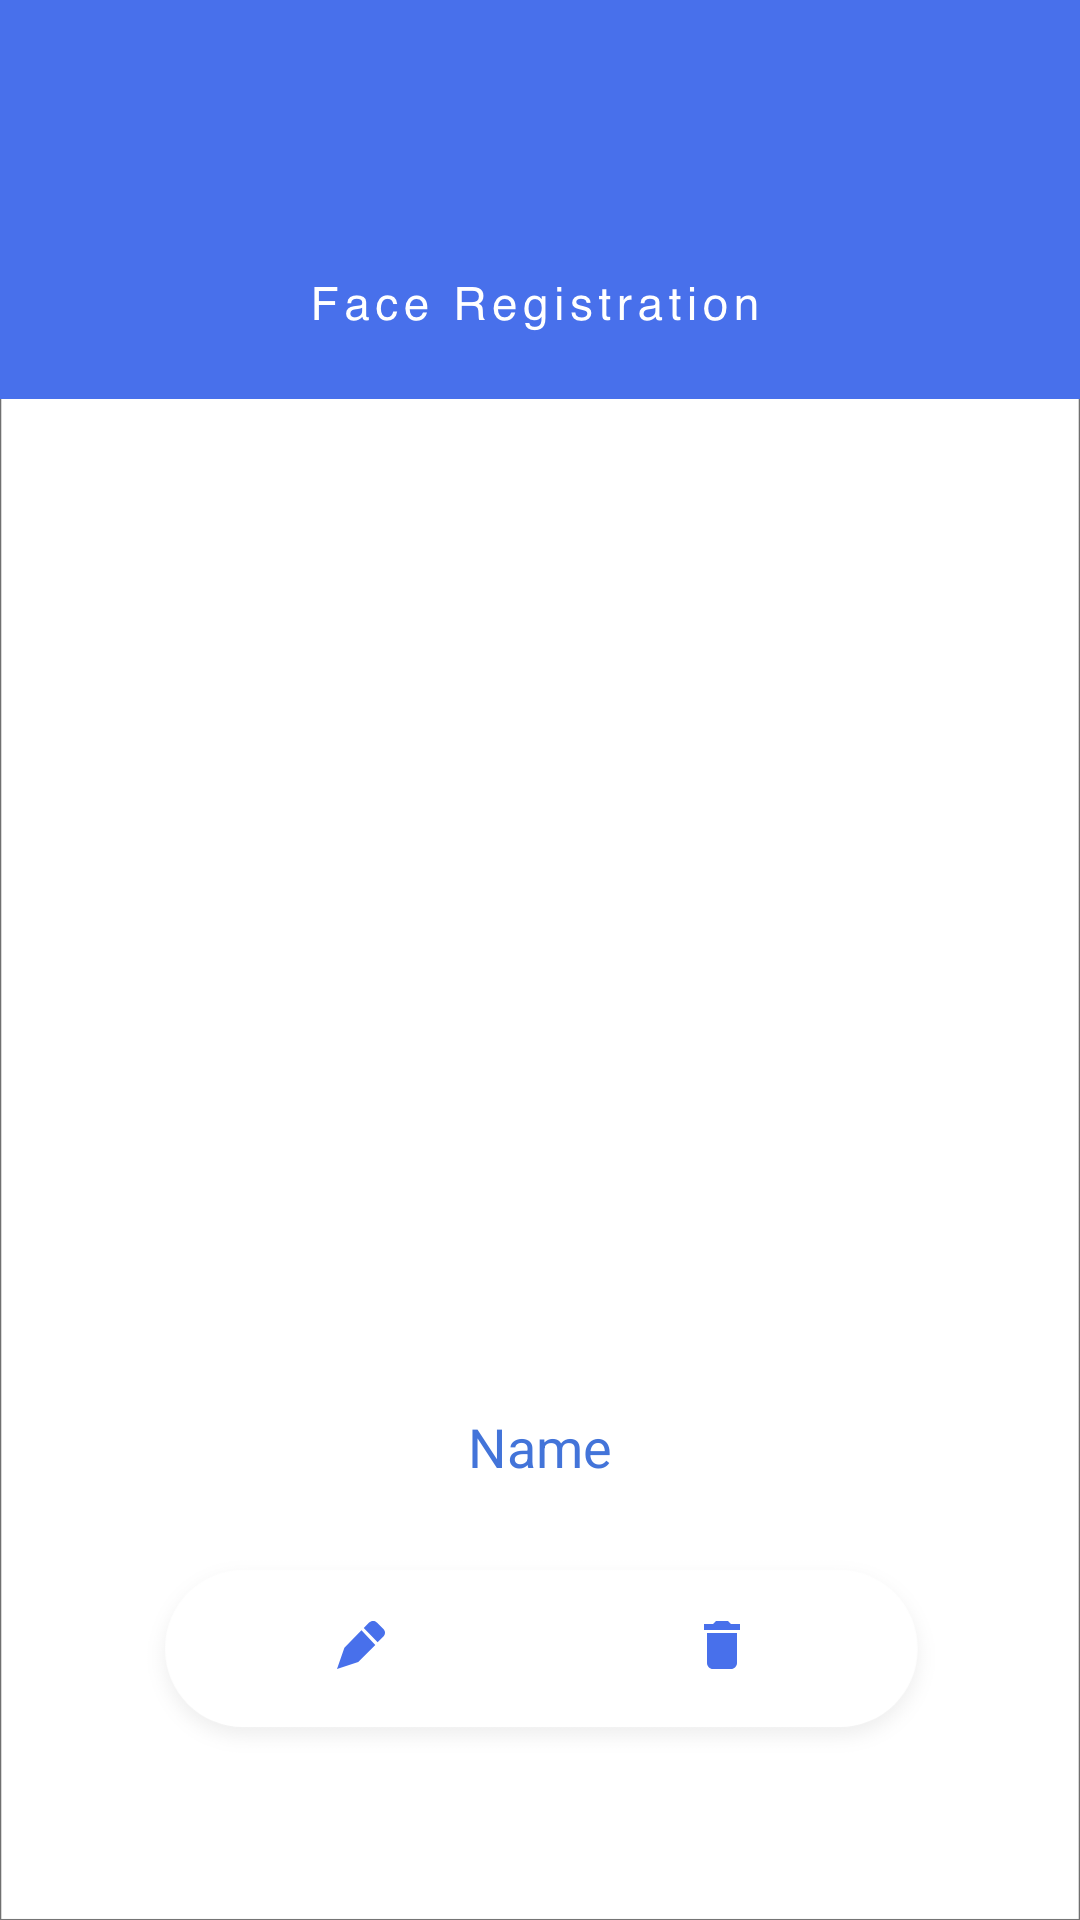

Layout XML and referenced resources for this Android screen:
<!-- AndroidManifest.xml: application theme AppTheme -->
<!-- res/layout/activity_check_profile.xml -->
<?xml version="1.0" encoding="utf-8"?>
<FrameLayout
    xmlns:android="http://schemas.android.com/apk/res/android"
    xmlns:app="http://schemas.android.com/apk/res-auto"
    android:layout_width="match_parent"
    android:layout_height="match_parent"
    android:orientation="vertical">

    <ImageView
        android:layout_width="wrap_content"
        android:layout_height="wrap_content"
        android:src="@drawable/bg_button_1"/>

    <ImageView
        android:layout_width="wrap_content"
        android:layout_height="wrap_content"
        app:srcCompat="@drawable/top_fr" />

    <ImageView
        android:id="@+id/img_face_pic"
        android:layout_width="247dp"
        android:layout_height="248dp"
        android:layout_gravity="center" />

    <TextView
        android:id="@+id/txt_name"
        android:text="Name"
        android:textColor="#4374D9"
        android:textSize="18sp"
        android:layout_marginTop="470dp"
        android:layout_gravity="center_horizontal"
        android:layout_width="wrap_content"
        android:layout_height="wrap_content" />

    <ImageButton
        android:id="@+id/btn_change_name"
        android:layout_width="wrap_content"
        android:layout_height="wrap_content"
        android:layout_gravity="center_horizontal"
        android:layout_marginTop="523dp"
        android:layout_marginRight="60dp"
        android:background="@drawable/pen" />

    <ImageButton
        android:id="@+id/btn_delete_profile"
        android:layout_width="wrap_content"
        android:layout_height="wrap_content"
        android:layout_gravity="center_horizontal"
        android:layout_marginTop="523dp"
        android:layout_marginLeft="60dp"
        android:background="@drawable/delete" />

    <ImageView
        android:id="@+id/profile_delete_answer_view"
        android:layout_width="wrap_content"
        android:layout_height="wrap_content"
        android:layout_gravity="bottom"
        android:visibility="invisible"
        android:background="@drawable/bg_deleteanswer"/>

    <ImageButton
        android:id="@+id/btn_delete_profile_no"
        android:visibility="invisible"
        android:layout_width="wrap_content"
        android:layout_height="wrap_content"
        android:layout_gravity="center_horizontal"
        android:layout_marginTop="523dp"
        android:layout_marginRight="60dp"
        android:background="@drawable/no" />

    <ImageButton
        android:id="@+id/btn_delete_profile_yes"
        android:visibility="invisible"
        android:layout_width="wrap_content"
        android:layout_height="wrap_content"
        android:layout_gravity="center_horizontal"
        android:layout_marginTop="523dp"
        android:layout_marginLeft="60dp"
        android:background="@drawable/delete" />
</FrameLayout>
<!-- resources referenced by this layout -->
<resources>
  <!-- drawable bg_button_1: png bitmap (drawable-hdpi, 14523 bytes) -->
  <!-- drawable bg_deleteanswer: png bitmap (drawable-hdpi, 22924 bytes) -->
  <!-- drawable delete (drawable) -->
  <?xml version="1.0" encoding="utf-8"?>
  <selector xmlns:android="http://schemas.android.com/apk/res/android">
      <item android:drawable="@drawable/button_delete_hover"
          android:state_pressed="true"/>
      <item android:drawable="@drawable/button_delete"/>
  </selector>
  <!-- drawable no (drawable) -->
  <?xml version="1.0" encoding="utf-8"?>
  <selector xmlns:android="http://schemas.android.com/apk/res/android">
      <item android:drawable="@drawable/button_cancel_hover"
          android:state_pressed="true"/>
      <item android:drawable="@drawable/button_cancel"/>
  </selector>
  <!-- drawable pen (drawable) -->
  <?xml version="1.0" encoding="utf-8"?>
  <selector xmlns:android="http://schemas.android.com/apk/res/android">
      <item android:drawable="@drawable/button_modify_hover"
          android:state_pressed="true"/>
      <item android:drawable="@drawable/button_modify"/>
  </selector>
  <!-- drawable top_fr: png bitmap (drawable-hdpi, 6750 bytes) -->
  <style name="AppTheme" parent="Theme.AppCompat.Light.DarkActionBar">
          
          <item name="colorPrimary">@color/colorPrimary</item>
          <item name="colorPrimaryDark">@color/colorPrimaryDark</item>
          <item name="colorAccent">@color/colorAccent</item>
          
          <item name="windowActionBar">false</item>
          <item name="windowNoTitle">true</item>
          <item name="android:windowFullscreen">true</item>
      </style>
  <!-- drawable button_delete_hover: png bitmap (drawable-hdpi, 2590 bytes) -->
  <!-- drawable button_delete: png bitmap (drawable-hdpi, 664 bytes) -->
  <!-- drawable button_cancel_hover: png bitmap (drawable-hdpi, 3036 bytes) -->
  <!-- drawable button_cancel: png bitmap (drawable-hdpi, 1207 bytes) -->
  <!-- drawable button_modify_hover: png bitmap (drawable-hdpi, 2958 bytes) -->
  <!-- drawable button_modify: png bitmap (drawable-hdpi, 1125 bytes) -->
  <!-- not gathered from this repository: default colours our renderer supplied (Android Studio template values) -->
  <color name="colorPrimary">#FF6200EE</color>
  <color name="colorPrimaryDark">#FF3700B3</color>
  <color name="colorAccent">#FF03DAC5</color>
</resources>
